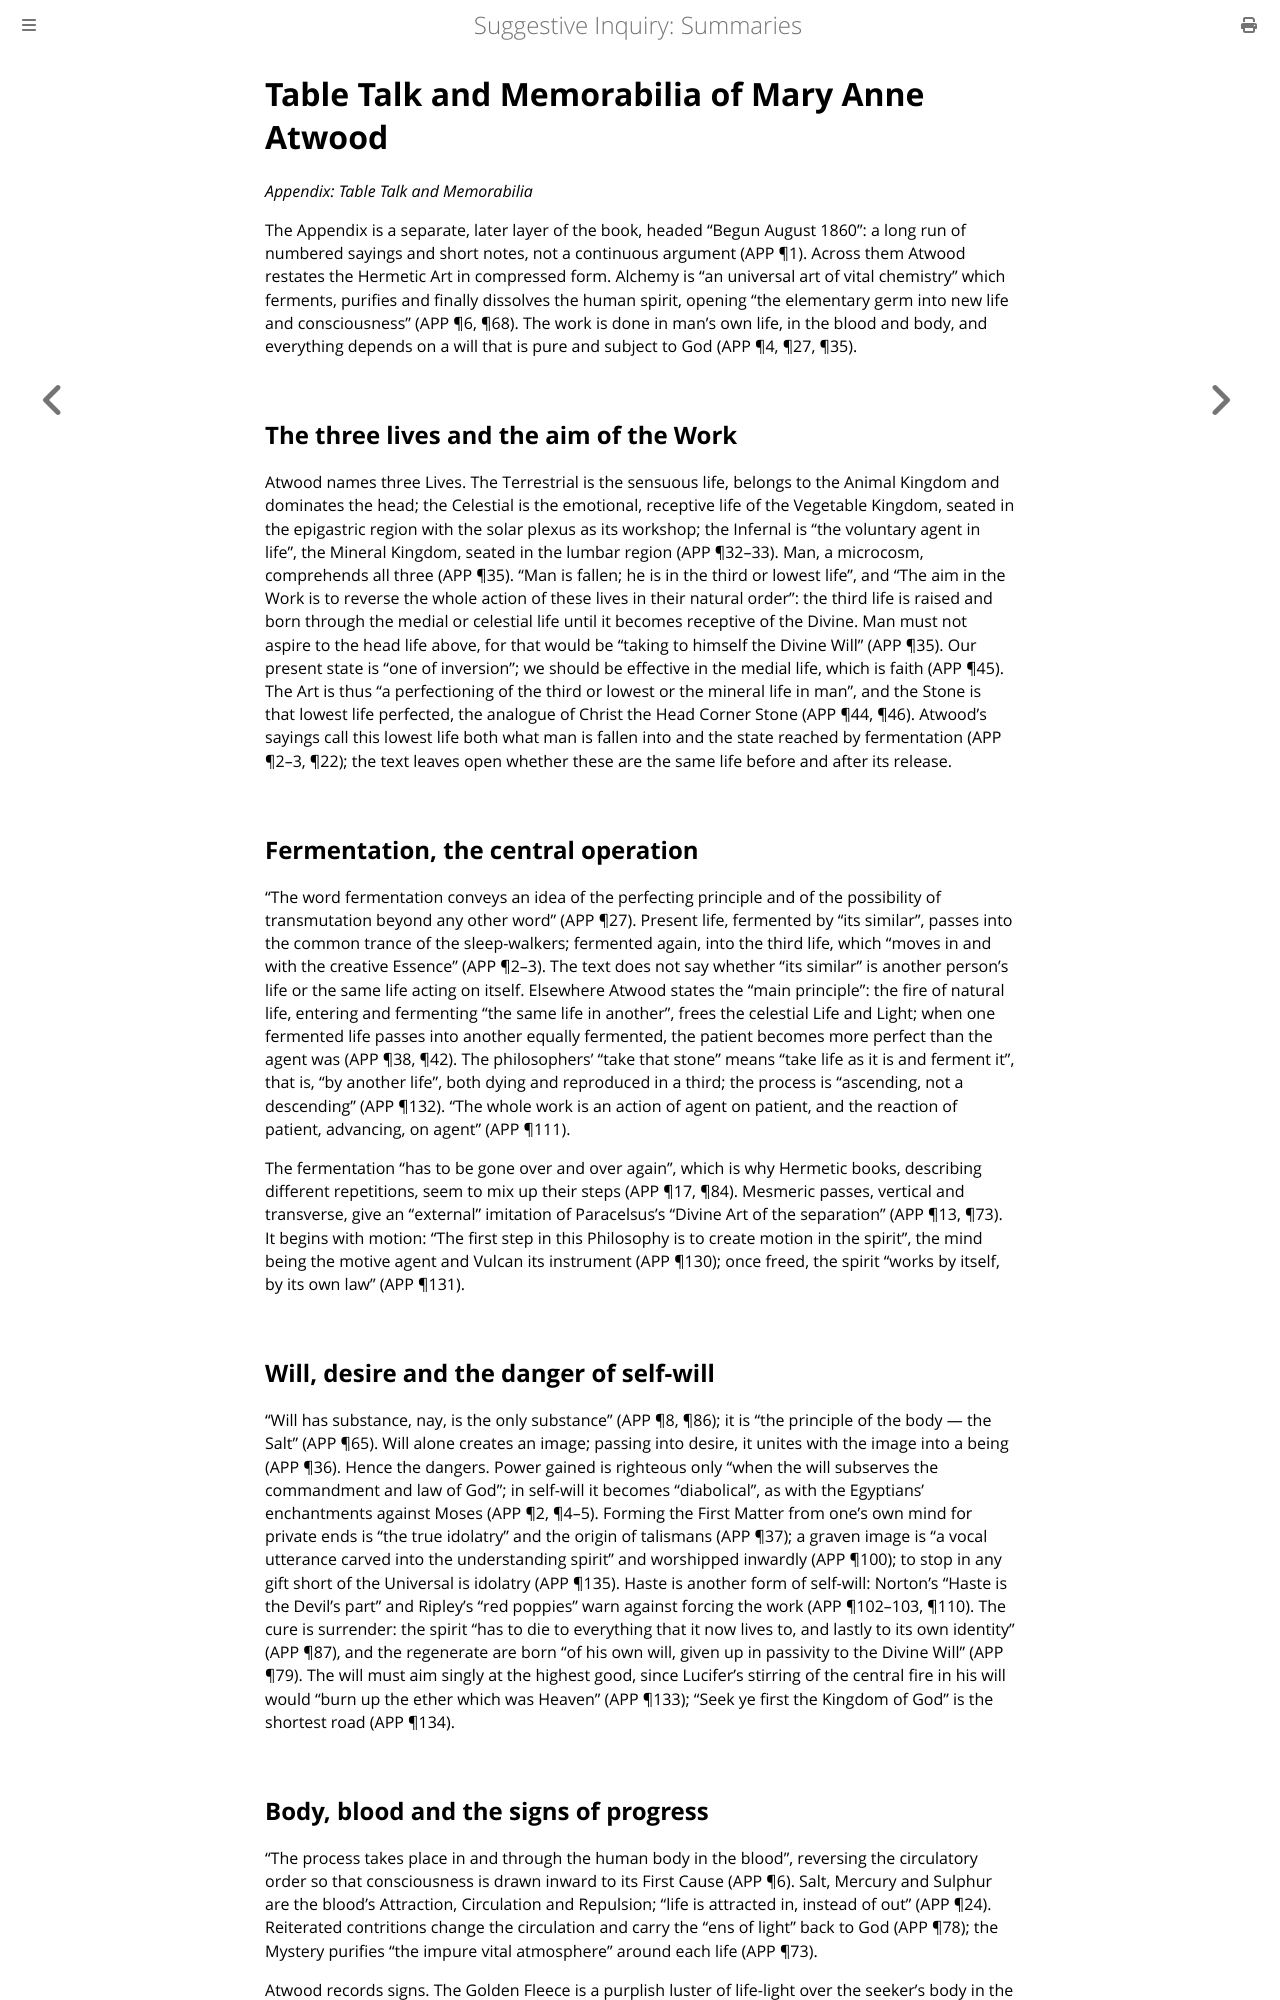

repository: elana-voss/suggestive-inquiry · page: 21_Appendix_Table_Talk_and_Memorabilia.html · generator: mdbook

# Table Talk and Memorabilia of Mary Anne Atwood

*Appendix: Table Talk and Memorabilia*

The Appendix is a separate, later layer of the book, headed "Begun August 1860": a long run of numbered sayings and short notes, not a continuous argument (APP ¶1). Across them Atwood restates the Hermetic Art in compressed form. Alchemy is "an universal art of vital chemistry" which ferments, purifies and finally dissolves the human spirit, opening "the elementary germ into new life and consciousness" (APP ¶6, ¶68). The work is done in man's own life, in the blood and body, and everything depends on a will that is pure and subject to God (APP ¶4, ¶27, ¶35).

## The three lives and the aim of the Work

Atwood names three Lives. The Terrestrial is the sensuous life, belongs to the Animal Kingdom and dominates the head; the Celestial is the emotional, receptive life of the Vegetable Kingdom, seated in the epigastric region with the solar plexus as its workshop; the Infernal is "the voluntary agent in life", the Mineral Kingdom, seated in the lumbar region (APP ¶32–33). Man, a microcosm, comprehends all three (APP ¶35). "Man is fallen; he is in the third or lowest life", and "The aim in the Work is to reverse the whole action of these lives in their natural order": the third life is raised and born through the medial or celestial life until it becomes receptive of the Divine. Man must not aspire to the head life above, for that would be "taking to himself the Divine Will" (APP ¶35). Our present state is "one of inversion"; we should be effective in the medial life, which is faith (APP ¶45). The Art is thus "a perfectioning of the third or lowest or the mineral life in man", and the Stone is that lowest life perfected, the analogue of Christ the Head Corner Stone (APP ¶44, ¶46). Atwood's sayings call this lowest life both what man is fallen into and the state reached by fermentation (APP ¶2–3, ¶22); the text leaves open whether these are the same life before and after its release.

## Fermentation, the central operation

"The word fermentation conveys an idea of the perfecting principle and of the possibility of transmutation beyond any other word" (APP ¶27). Present life, fermented by "its similar", passes into the common trance of the sleep-walkers; fermented again, into the third life, which "moves in and with the creative Essence" (APP ¶2–3). The text does not say whether "its similar" is another person's life or the same life acting on itself. Elsewhere Atwood states the "main principle": the fire of natural life, entering and fermenting "the same life in another", frees the celestial Life and Light; when one fermented life passes into another equally fermented, the patient becomes more perfect than the agent was (APP ¶38, ¶42). The philosophers' "take that stone" means "take life as it is and ferment it", that is, "by another life", both dying and reproduced in a third; the process is "ascending, not a descending" (APP ¶132). "The whole work is an action of agent on patient, and the reaction of patient, advancing, on agent" (APP ¶111).

The fermentation "has to be gone over and over again", which is why Hermetic books, describing different repetitions, seem to mix up their steps (APP ¶17, ¶84). Mesmeric passes, vertical and transverse, give an "external" imitation of Paracelsus's "Divine Art of the separation" (APP ¶13, ¶73). It begins with motion: "The first step in this Philosophy is to create motion in the spirit", the mind being the motive agent and Vulcan its instrument (APP ¶130); once freed, the spirit "works by itself, by its own law" (APP ¶131).

## Will, desire and the danger of self-will

"Will has substance, nay, is the only substance" (APP ¶8, ¶86); it is "the principle of the body --- the Salt" (APP ¶65). Will alone creates an image; passing into desire, it unites with the image into a being (APP ¶36). Hence the dangers. Power gained is righteous only "when the will subserves the commandment and law of God"; in self-will it becomes "diabolical", as with the Egyptians' enchantments against Moses (APP ¶2, ¶4–5). Forming the First Matter from one's own mind for private ends is "the true idolatry" and the origin of talismans (APP ¶37); a graven image is "a vocal utterance carved into the understanding spirit" and worshipped inwardly (APP ¶100); to stop in any gift short of the Universal is idolatry (APP ¶135). Haste is another form of self-will: Norton's "Haste is the Devil's part" and Ripley's "red poppies" warn against forcing the work (APP ¶102–103, ¶110). The cure is surrender: the spirit "has to die to everything that it now lives to, and lastly to its own identity" (APP ¶87), and the regenerate are born "of his own will, given up in passivity to the Divine Will" (APP ¶79). The will must aim singly at the highest good, since Lucifer's stirring of the central fire in his will would "burn up the ether which was Heaven" (APP ¶133); "Seek ye first the Kingdom of God" is the shortest road (APP ¶134).
